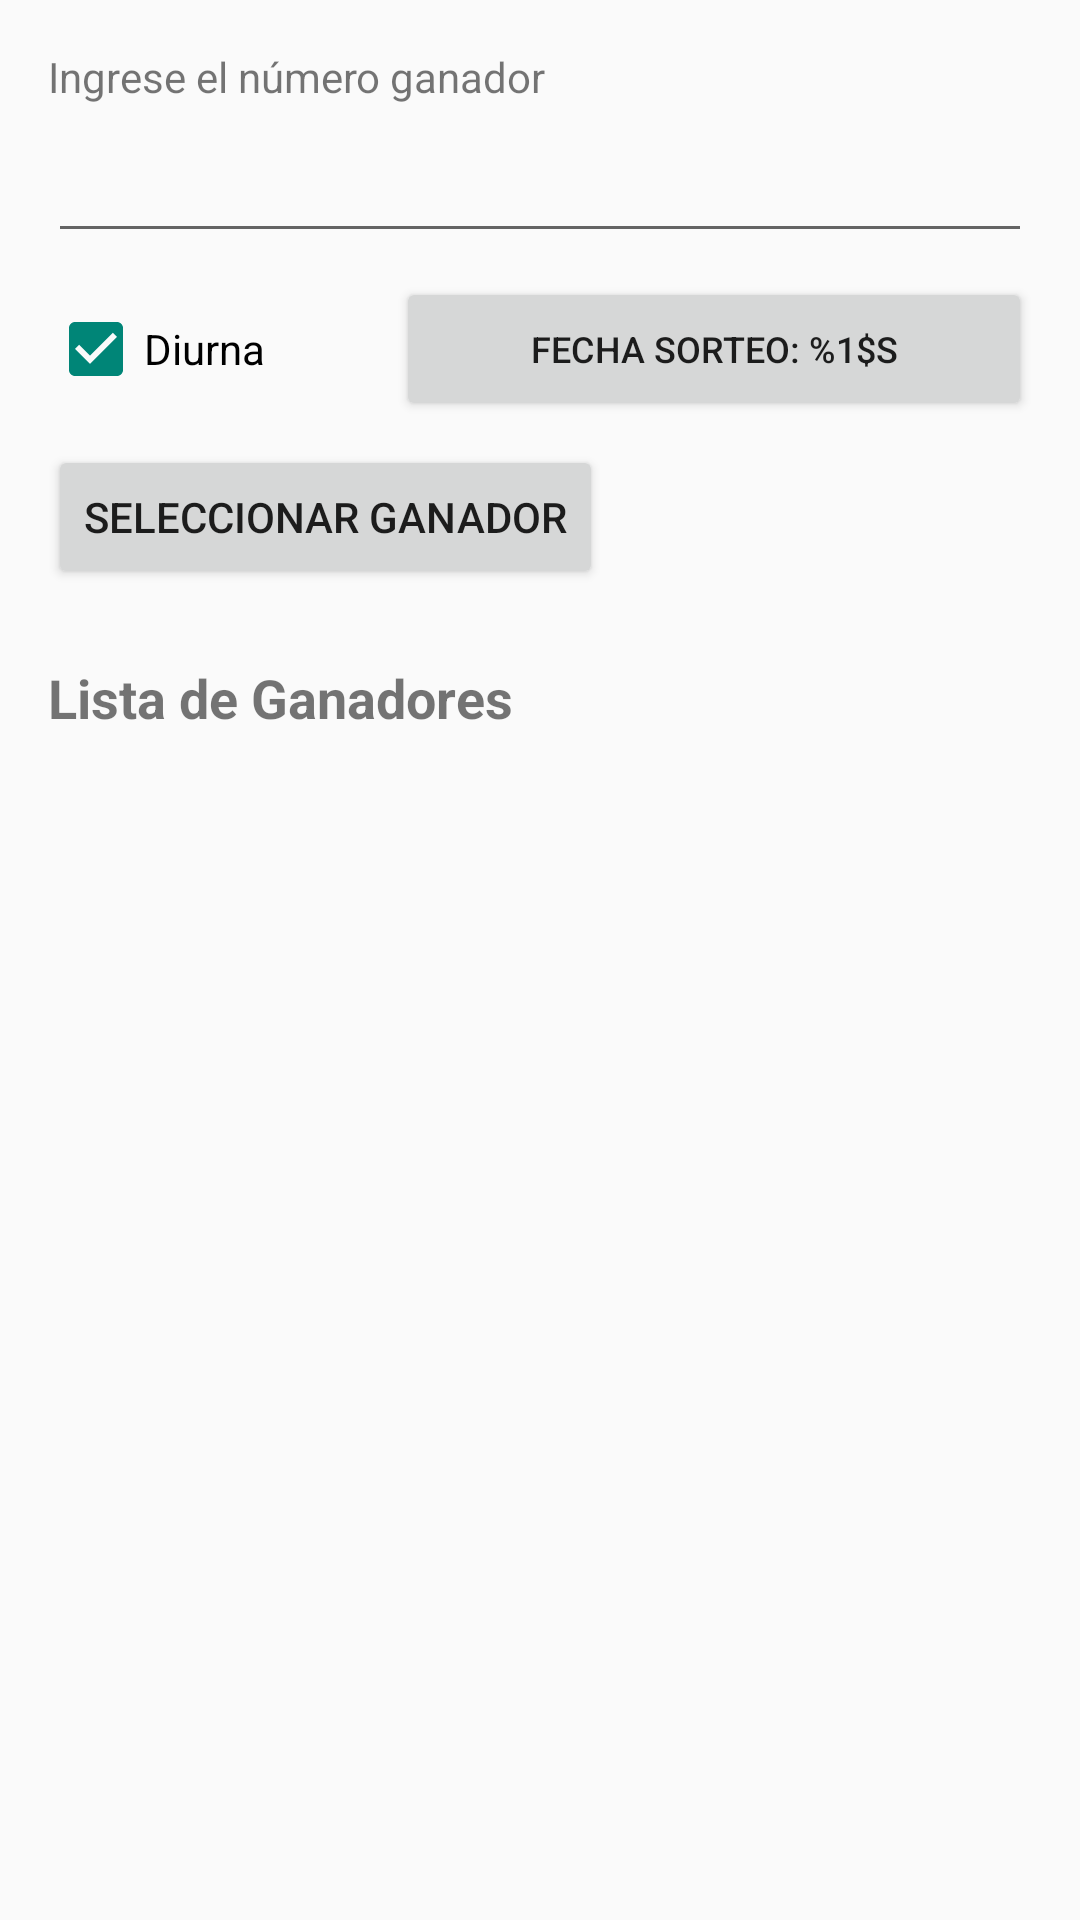

Layout XML and referenced resources for this Android screen:
<!-- AndroidManifest.xml: application theme Theme.TaxiTiempos -->
<!-- res/layout/fragment_winner.xml -->
<?xml version="1.0" encoding="utf-8"?>
<layout xmlns:android="http://schemas.android.com/apk/res/android"
    xmlns:app="http://schemas.android.com/apk/res-auto"
    xmlns:tools="http://schemas.android.com/tools">

    <data>

    </data>

    <androidx.constraintlayout.widget.ConstraintLayout
        android:layout_width="match_parent"
        android:layout_height="match_parent"
        tools:context=".ui.winner.WinnerFragment">

        <TextView
            android:id="@+id/textView4"
            android:layout_width="wrap_content"
            android:layout_height="wrap_content"
            android:layout_marginStart="16dp"
            android:layout_marginTop="16dp"
            android:text="@string/winning_number"
            app:layout_constraintStart_toStartOf="parent"
            app:layout_constraintTop_toTopOf="parent" />

        <EditText
            android:id="@+id/winner_number"
            android:layout_width="0dp"
            android:layout_height="wrap_content"
            android:layout_marginTop="8dp"
            android:layout_marginEnd="16dp"
            android:ems="10"
            android:inputType="number"
            app:layout_constraintEnd_toEndOf="parent"
            app:layout_constraintStart_toStartOf="@+id/textView4"
            app:layout_constraintTop_toBottomOf="@+id/textView4" />

        <Button
            android:id="@+id/select_winner"
            android:layout_width="wrap_content"
            android:layout_height="wrap_content"
            android:layout_marginTop="16dp"
            android:text="@string/select_winner"
            app:layout_constraintStart_toStartOf="@+id/winner_number"
            app:layout_constraintTop_toBottomOf="@+id/is_diurna" />

        <androidx.recyclerview.widget.RecyclerView
            android:id="@+id/winners_list"
            android:layout_width="0dp"
            android:layout_height="0dp"
            android:layout_marginStart="16dp"
            android:layout_marginTop="16dp"
            android:layout_marginEnd="16dp"
            android:layout_marginBottom="16dp"
            app:layoutManager="androidx.recyclerview.widget.LinearLayoutManager"
            app:layout_constraintBottom_toBottomOf="parent"
            app:layout_constraintEnd_toEndOf="parent"
            app:layout_constraintStart_toStartOf="parent"
            app:layout_constraintTop_toBottomOf="@+id/textView"
            tools:listitem="@layout/view_listing_tiempo" />

        <TextView
            android:id="@+id/textView"
            android:layout_width="wrap_content"
            android:layout_height="wrap_content"
            android:layout_marginTop="24dp"
            android:text="@string/winners_list"
            android:textSize="18sp"
            android:textStyle="bold"
            app:layout_constraintStart_toStartOf="@+id/select_winner"
            app:layout_constraintTop_toBottomOf="@+id/select_winner" />

        <CheckBox
            android:id="@+id/is_diurna"
            android:layout_width="100dp"
            android:layout_height="wrap_content"
            android:layout_marginTop="16dp"
            android:checked="true"
            android:text="Diurna"
            app:layout_constraintStart_toStartOf="@+id/winner_number"
            app:layout_constraintTop_toBottomOf="@+id/winner_number" />

        <Button
            android:id="@+id/selected_date"
            android:layout_width="0dp"
            android:layout_height="wrap_content"
            android:layout_marginStart="16dp"
            android:layout_marginEnd="16dp"
            android:text="@string/sorteo_date"
            android:textSize="12sp"
            app:layout_constraintBottom_toBottomOf="@+id/is_diurna"
            app:layout_constraintEnd_toEndOf="parent"
            app:layout_constraintStart_toEndOf="@+id/is_diurna"
            app:layout_constraintTop_toTopOf="@+id/is_diurna" />

    </androidx.constraintlayout.widget.ConstraintLayout>
</layout>
<!-- res/layout/view_listing_tiempo.xml (included above) -->
<?xml version="1.0" encoding="utf-8"?>
<layout xmlns:android="http://schemas.android.com/apk/res/android"
    xmlns:app="http://schemas.android.com/apk/res-auto"
    xmlns:tools="http://schemas.android.com/tools">

    <data>

    </data>

    <androidx.constraintlayout.widget.ConstraintLayout
        android:id="@+id/contents"
        android:layout_width="match_parent"
        android:layout_height="wrap_content"
        android:layout_margin="16dp"
        android:background="@drawable/box_shape">

        <ImageView
            android:id="@+id/imageView"
            android:layout_width="wrap_content"
            android:layout_height="wrap_content"
            android:layout_marginStart="8dp"
            app:layout_constraintBottom_toBottomOf="parent"
            app:layout_constraintStart_toStartOf="parent"
            app:layout_constraintTop_toTopOf="parent"
            app:srcCompat="@drawable/ic_receipt" />

        <TextView
            android:id="@+id/buyer_name_listing"
            android:layout_width="wrap_content"
            android:layout_height="wrap_content"
            android:layout_marginStart="16dp"
            android:layout_marginTop="8dp"
            app:layout_constraintStart_toEndOf="@+id/imageView"
            app:layout_constraintTop_toTopOf="parent"
            tools:text="@string/buyers_name_listing" />

        <TextView
            android:id="@+id/number_listing"
            android:layout_width="wrap_content"
            android:layout_height="wrap_content"
            android:layout_marginTop="24dp"
            android:layout_marginBottom="8dp"
            android:text="@string/number_listing"
            app:layout_constraintBottom_toBottomOf="parent"
            app:layout_constraintStart_toStartOf="@+id/buyer_name_listing"
            app:layout_constraintTop_toBottomOf="@+id/buyer_name_listing" />

        <TextView
            android:id="@+id/price_listing"
            android:layout_width="wrap_content"
            android:layout_height="wrap_content"
            android:layout_marginEnd="16dp"
            app:layout_constraintBottom_toBottomOf="@+id/number_listing"
            app:layout_constraintEnd_toEndOf="parent"
            app:layout_constraintTop_toTopOf="@+id/number_listing"
            tools:text="@string/price_listing" />

        <ImageView
            android:id="@+id/type_image_view"
            android:layout_width="32dp"
            android:layout_height="32dp"
            android:layout_marginTop="8dp"
            android:layout_marginEnd="8dp"
            app:layout_constraintEnd_toEndOf="parent"
            app:layout_constraintTop_toTopOf="parent"
            app:srcCompat="@drawable/ic_sun" />

    </androidx.constraintlayout.widget.ConstraintLayout>
</layout>
<!-- resources referenced by this layout -->
<resources>
  <!-- drawable box_shape (drawable) -->
  <?xml version="1.0" encoding="utf-8"?>
  <shape xmlns:android="http://schemas.android.com/apk/res/android" android:shape="rectangle" >
      <solid android:color="@android:color/transparent" />
      <stroke android:width="3dp" android:color="@android:color/darker_gray"/>
  </shape>
  <!-- drawable ic_sun (drawable) -->
  <vector android:height="24dp" android:tint="#AAAAAA"
      android:viewportHeight="24" android:viewportWidth="24"
      android:width="24dp" xmlns:android="http://schemas.android.com/apk/res/android">
      <path android:fillColor="@android:color/white" android:pathData="M6.76,4.84l-1.8,-1.79 -1.41,1.41 1.79,1.79 1.42,-1.41zM4,10.5L1,10.5v2h3v-2zM13,0.55h-2L11,3.5h2L13,0.55zM20.45,4.46l-1.41,-1.41 -1.79,1.79 1.41,1.41 1.79,-1.79zM17.24,18.16l1.79,1.8 1.41,-1.41 -1.8,-1.79 -1.4,1.4zM20,10.5v2h3v-2h-3zM12,5.5c-3.31,0 -6,2.69 -6,6s2.69,6 6,6 6,-2.69 6,-6 -2.69,-6 -6,-6zM11,22.45h2L13,19.5h-2v2.95zM3.55,18.54l1.41,1.41 1.79,-1.8 -1.41,-1.41 -1.79,1.8z"/>
  </vector>
  <string name="buyers_name_listing">Comprador: %1$s</string>
  <string name="number_listing">Número: %1$s</string>
  <string name="price_listing">Monto: %1$d</string>
  <string name="select_winner">Seleccionar Ganador</string>
  <string name="sorteo_date">Fecha Sorteo: %1$s</string>
  <string name="winners_list">Lista de Ganadores</string>
  <string name="winning_number">Ingrese el número ganador</string>
  <style name="Theme.TaxiTiempos" parent="Theme.AppCompat.Light.DarkActionBar">
          
          <item name="colorPrimary">@color/purple_500</item>
          <item name="colorPrimaryVariant">@color/purple_700</item>
          <item name="colorOnPrimary">@color/white</item>
          
          <item name="colorSecondary">@color/teal_200</item>
          <item name="colorSecondaryVariant">@color/teal_700</item>
          <item name="colorOnSecondary">@color/white</item>
          
          <item name="android:statusBarColor" tools:targetApi="l">?attr/colorPrimaryVariant</item>
          
      </style>
  <!-- not gathered from this repository: default colours our renderer supplied (Android Studio template values) -->
  <color name="purple_500">#FF6200EE</color>
  <color name="purple_700">#FF3700B3</color>
  <color name="teal_200">#FF03DAC5</color>
  <color name="teal_700">#FF018786</color>
  <color name="white">#FFFFFFFF</color>
</resources>
